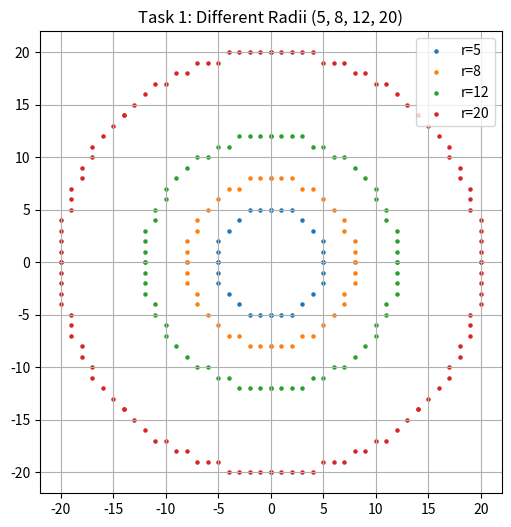

Reproduce this figure in Python.
import matplotlib.pyplot as plt

def drawCircle(p, q, x, y, x_points, y_points):
    x_points.extend([p + x, p - x, p + x, p - x])
    y_points.extend([q + y, q + y, q - y, q - y])

    x_points.extend([p + y, p - y, p + y, p - y])
    y_points.extend([q + x, q + x, q - x, q - x])

def bresenham_circle_points(p, q, r):
    x = 0
    y = r
    d = 3 - (2 * r)

    x_plot = []
    y_plot = []

    while x <= y:
        drawCircle(p, q, x, y, x_plot, y_plot)

        if d < 0:
            d = d + (4 * x) + 6
        else:
            d = d + 4 * (x - y) + 10
            y = y - 1

        x = x + 1

    return x_plot, y_plot

def different_radii():
    radii = [5, 8, 12, 20]
    p, q = 0, 0

    plt.figure(figsize=(6, 6))

    for r in radii:
        x_vals, y_vals = bresenham_circle_points(p, q, r)
        plt.scatter(x_vals, y_vals, s=5, label=f'r={r}')

    plt.title("Task 1: Different Radii (5, 8, 12, 20)")
    plt.legend()
    plt.grid(True)
    plt.gca().set_aspect('equal')
    plt.show()

different_radii()
